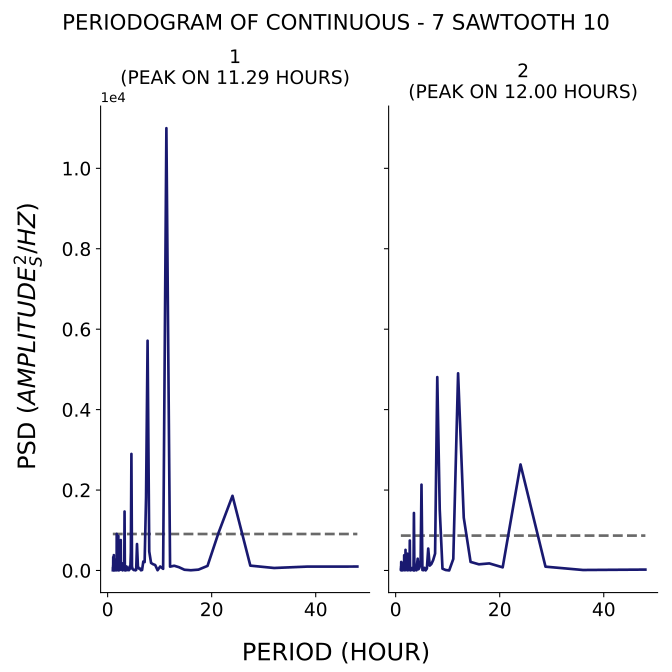

Values plotted in this chart, from the file beside it:
test, period, psd
1, 48.0, 97.24
1, 38.4, 96.51
1, 32.0, 61.8
1, 27.43, 120.3
1, 24.0, 1857
1, 21.33, 942.3
1, 19.2, 113.7
1, 17.45, 20.62
1, 16.0, 5.655
1, 14.77, 18
1, 13.71, 81.16
1, 12.8, 117.6
1, 12.0, 95.37
1, 11.29, 10998
1, 10.67, 40.66
1, 10.11, 98.61
1, 9.6, 6.366
1, 9.143, 135.6
1, 8.727, 156.4
1, 8.348, 187.2
1, 8.0, 471
1, 7.68, 5713
1, 7.385, 1810
1, 7.111, 209
1, 6.857, 222.3
1, 6.621, 12.25
1, 6.4, 4.7
1, 6.194, 50.2
1, 6.0, 48.01
1, 5.818, 105.4
1, 5.647, 657
1, 5.486, 13.14
1, 5.333, 2.468
1, 5.189, 17.97
1, 5.053, 9.869
1, 4.923, 25.06
1, 4.8, 35.49
1, 4.683, 98.8
1, 4.571, 2898
1, 4.465, 453.1
1, 4.364, 48.1
1, 4.267, 104.3
1, 4.174, 21.52
1, 4.085, 6.761
1, 4.0, 54.88
1, 3.918, 50.29
1, 3.84, 66.45
1, 3.765, 76.54
1, 3.692, 5.778
1, 3.623, 100.1
1, 3.556, 66.63
1, 3.491, 29.68
1, 3.429, 47.88
1, 3.368, 0.01607
1, 3.31, 51.84
1, 3.254, 1466
1, 3.2, 226.6
1, 3.148, 14.44
1, 3.097, 12.32
1, 3.048, 41.67
... 271 more rows
